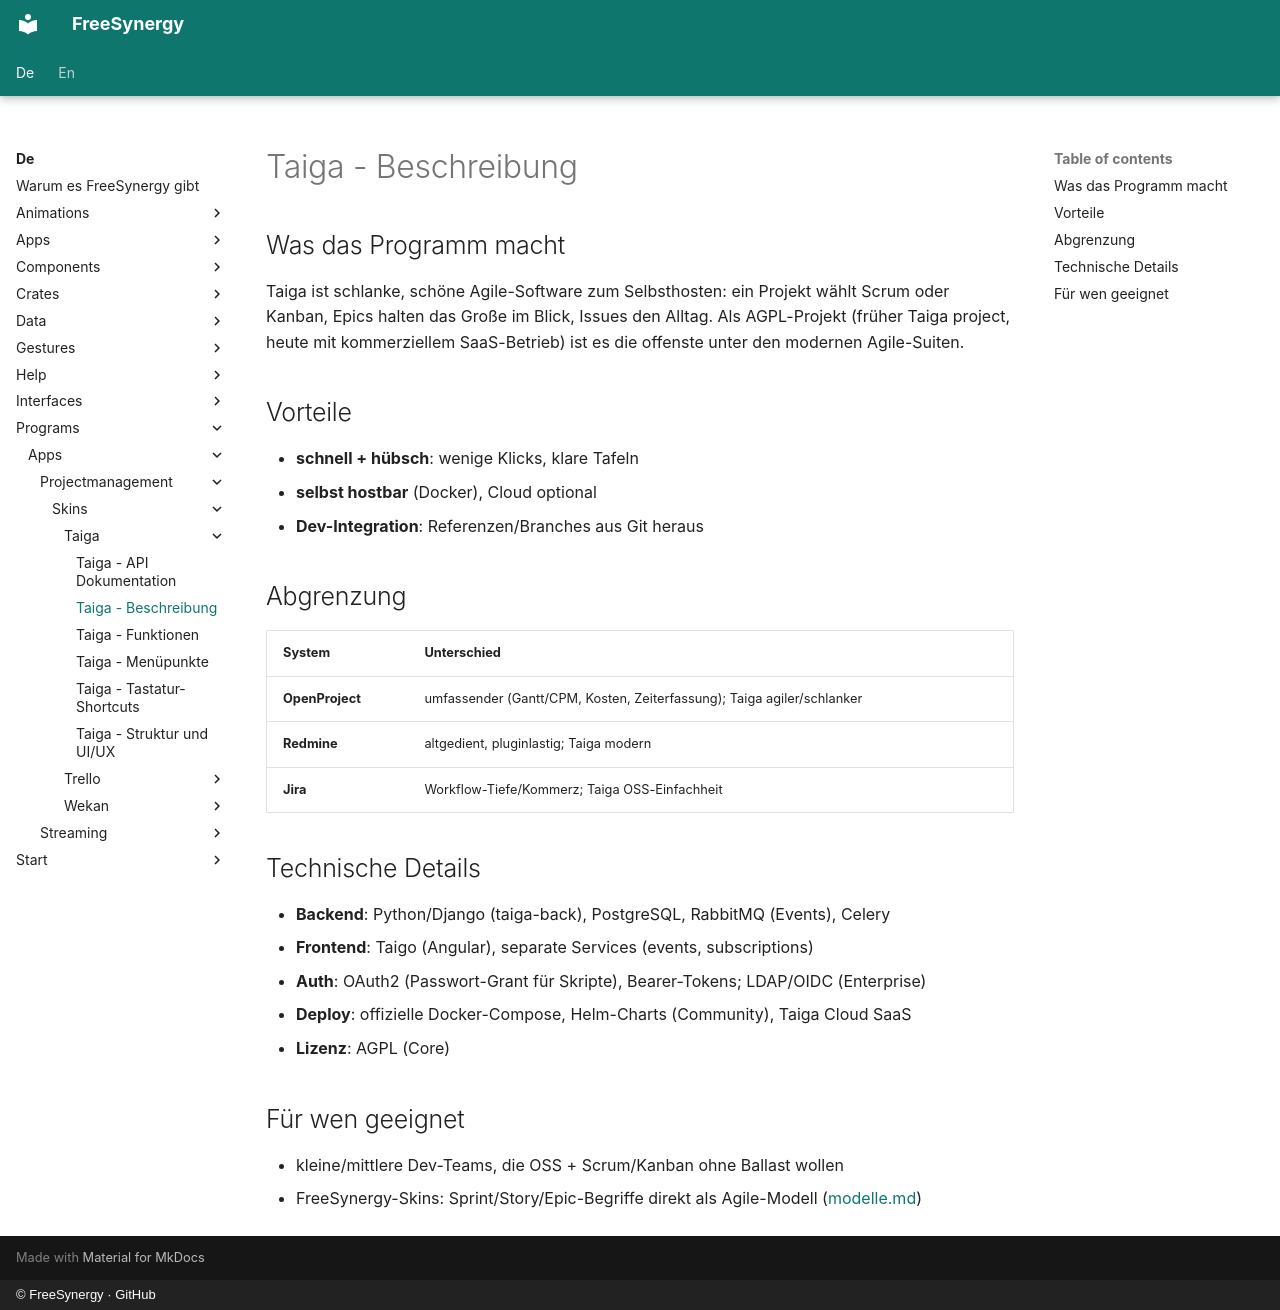

repository: FreeSynergy/fs-documentation · page: de/programs/apps/projectmanagement/skins/taiga/description/index.html · generator: mkdocs · copyright: © FreeSynergy · GitHub

# Taiga - Beschreibung

## Was das Programm macht

Taiga ist schlanke, schöne Agile-Software zum Selbsthosten: ein Projekt wählt Scrum oder Kanban, Epics halten das Große im Blick, Issues den Alltag. Als AGPL-Projekt (früher Taiga project, heute mit kommerziellem SaaS-Betrieb) ist es die offenste unter den modernen Agile-Suiten.

## Vorteile

- **schnell + hübsch**: wenige Klicks, klare Tafeln
- **selbst hostbar** (Docker), Cloud optional
- **Dev-Integration**: Referenzen/Branches aus Git heraus

## Abgrenzung

| System | Unterschied |
|--------|-------------|
| **OpenProject** | umfassender (Gantt/CPM, Kosten, Zeiterfassung); Taiga agiler/schlanker |
| **Redmine** | altgedient, pluginlastig; Taiga modern |
| **Jira** | Workflow-Tiefe/Kommerz; Taiga OSS-Einfachheit |

## Technische Details

- **Backend**: Python/Django (taiga-back), PostgreSQL, RabbitMQ (Events), Celery
- **Frontend**: Taigo (Angular), separate Services (events, subscriptions)
- **Auth**: OAuth2 (Passwort-Grant für Skripte), Bearer-Tokens; LDAP/OIDC (Enterprise)
- **Deploy**: offizielle Docker-Compose, Helm-Charts (Community), Taiga Cloud SaaS
- **Lizenz**: AGPL (Core)

## Für wen geeignet

- kleine/mittlere Dev-Teams, die OSS + Scrum/Kanban ohne Ballast wollen
- FreeSynergy-Skins: Sprint/Story/Epic-Begriffe direkt als Agile-Modell ([modelle.md](../../../../../data/modelle.md))
